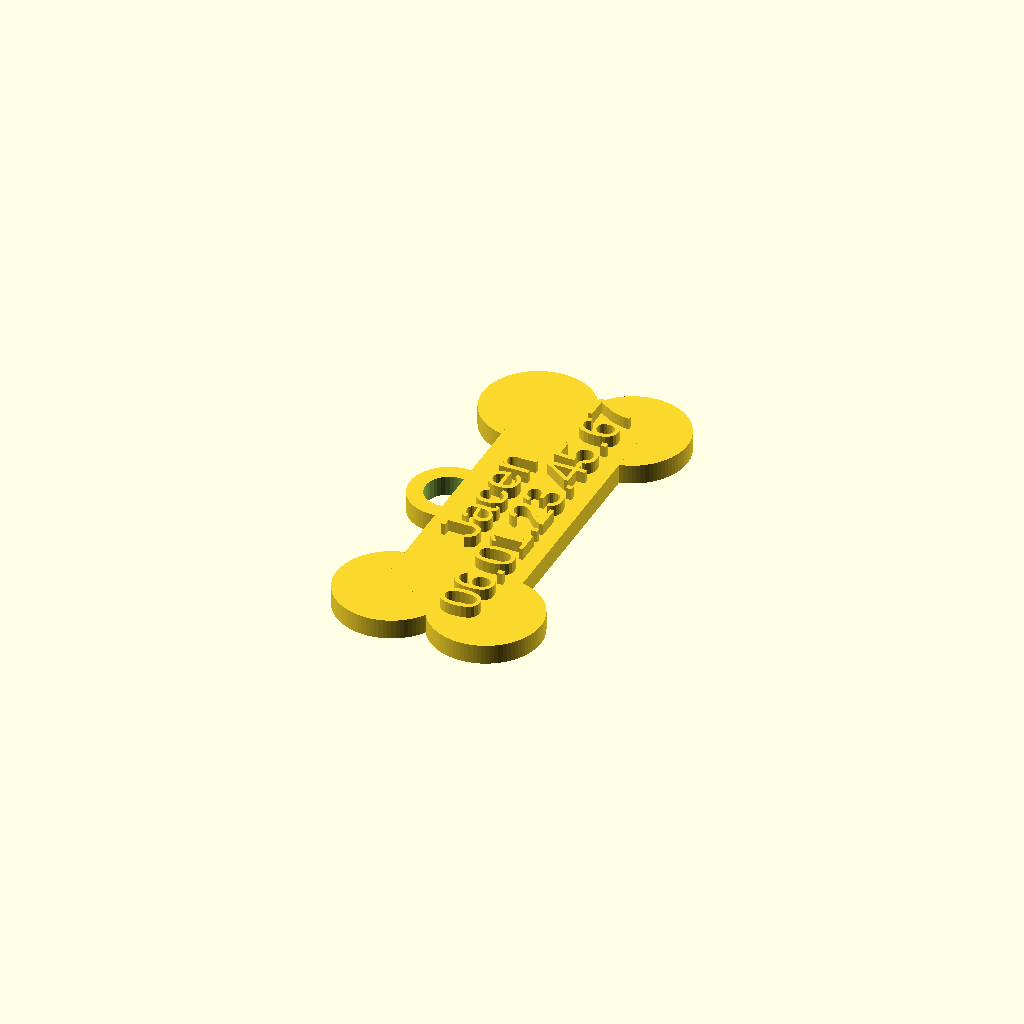
Cell 1: the model at its default parameters.
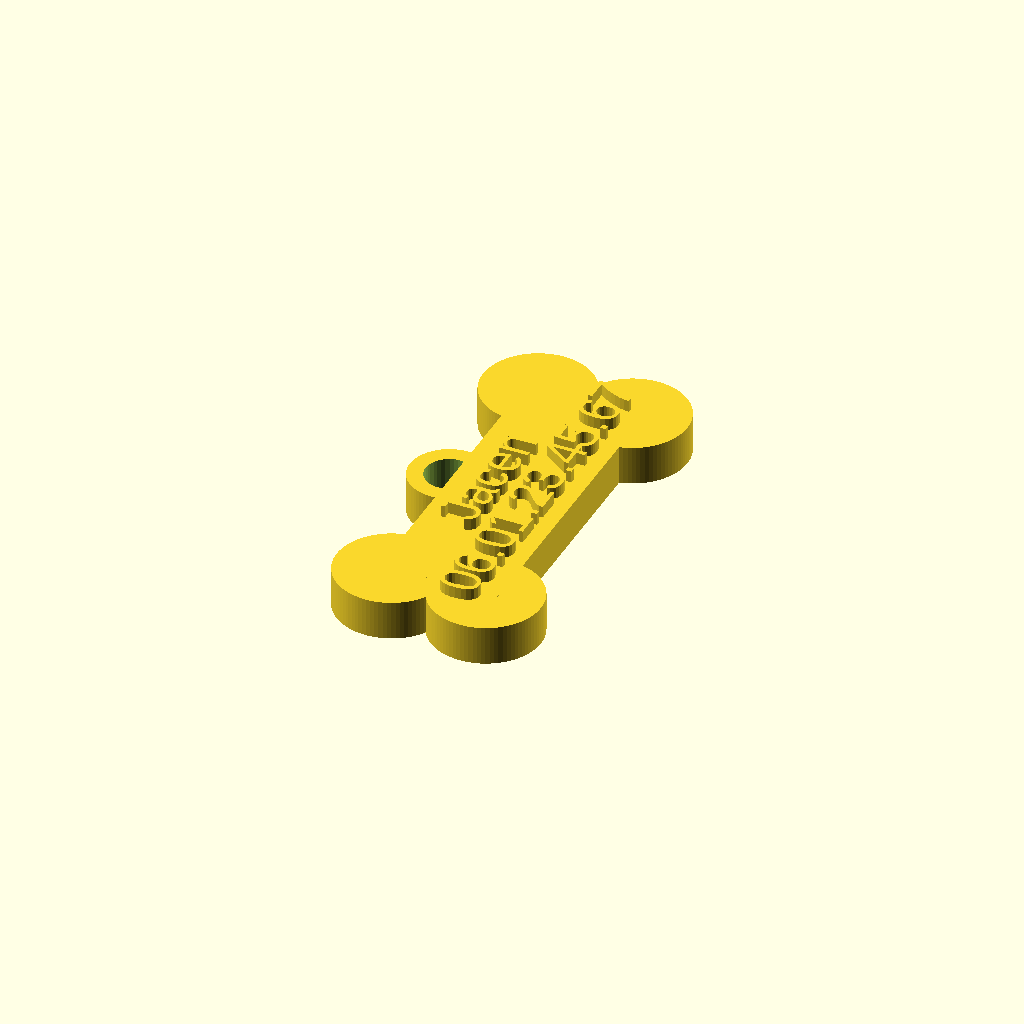
Cell 2: the same model with bone_height = 10.
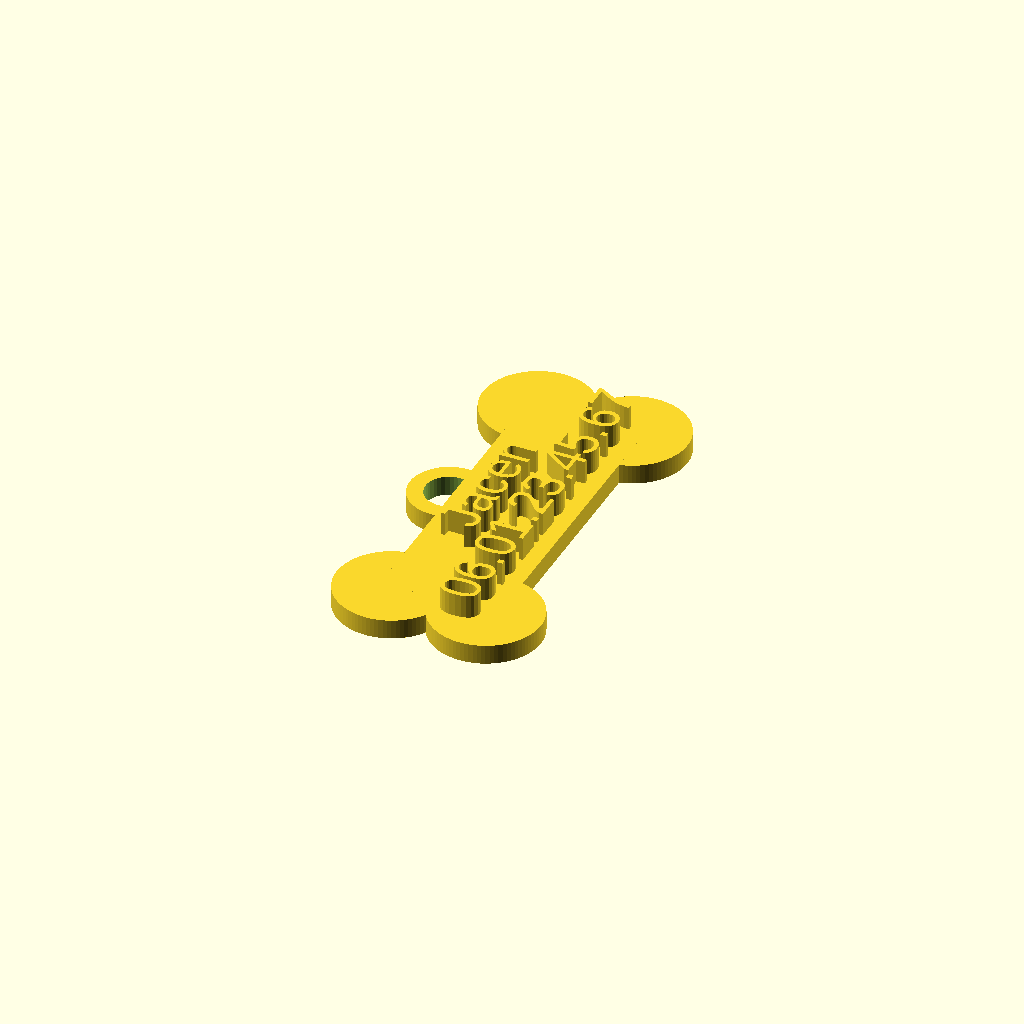
Cell 3: the same model with font_thickness = 6.
One fixed orthographic camera (rotation 55°, 0°, 25°; colour scheme Cornfield) for every cell.
The OpenSCAD source (inputs/thingiverse/files/thing-1788321/files/Bone-Dog-Tag.scad):
$fa=1;
$fs=1;
bone_height = 5;//set this to how thick you want the tag
pet_name="Jacen";
phone_number="06.01.23.45.67";
font_face="Arial";
font_thickness=3;

module t(t){
 translate([-1,(-len(t)*3.8),bone_height])
   rotate([0, 0, 90])
    linear_extrude(height = font_thickness)
      text(t, 10, font = str(font_face), $fn = 16);
}
//bone
//left side of bone
translate([-12,-40,0]) 
{
    translate([24,0,0]) cylinder(h=bone_height, r=14);
    cylinder(h=bone_height, r=14);
};
//right side of bone
translate([-12,40,0]) 
{
    translate([24,0,0]) cylinder(h=bone_height, r=14);
    cylinder(h=bone_height, r=14);
};
//center of bone
translate([-15,-40,0]) cube([30,80,bone_height]);
t(pet_name);
translate([12,8,0]) t(phone_number);
//tag attachment
difference(){
    translate([-16,0,0]) cylinder(r=10, h=bone_height);
    //prevents non-manifold
    translate([-16,0,-1]) cylinder(r=6, h=((bone_height
    )+2));
}
Parameter table extracted from the source (name, type, default, range or options):
bone_height: number, default 5
pet_name: string, default "Jacen"
phone_number: string, default "06.01.23.45.67"
font_face: string, default "Arial"
font_thickness: number, default 3
